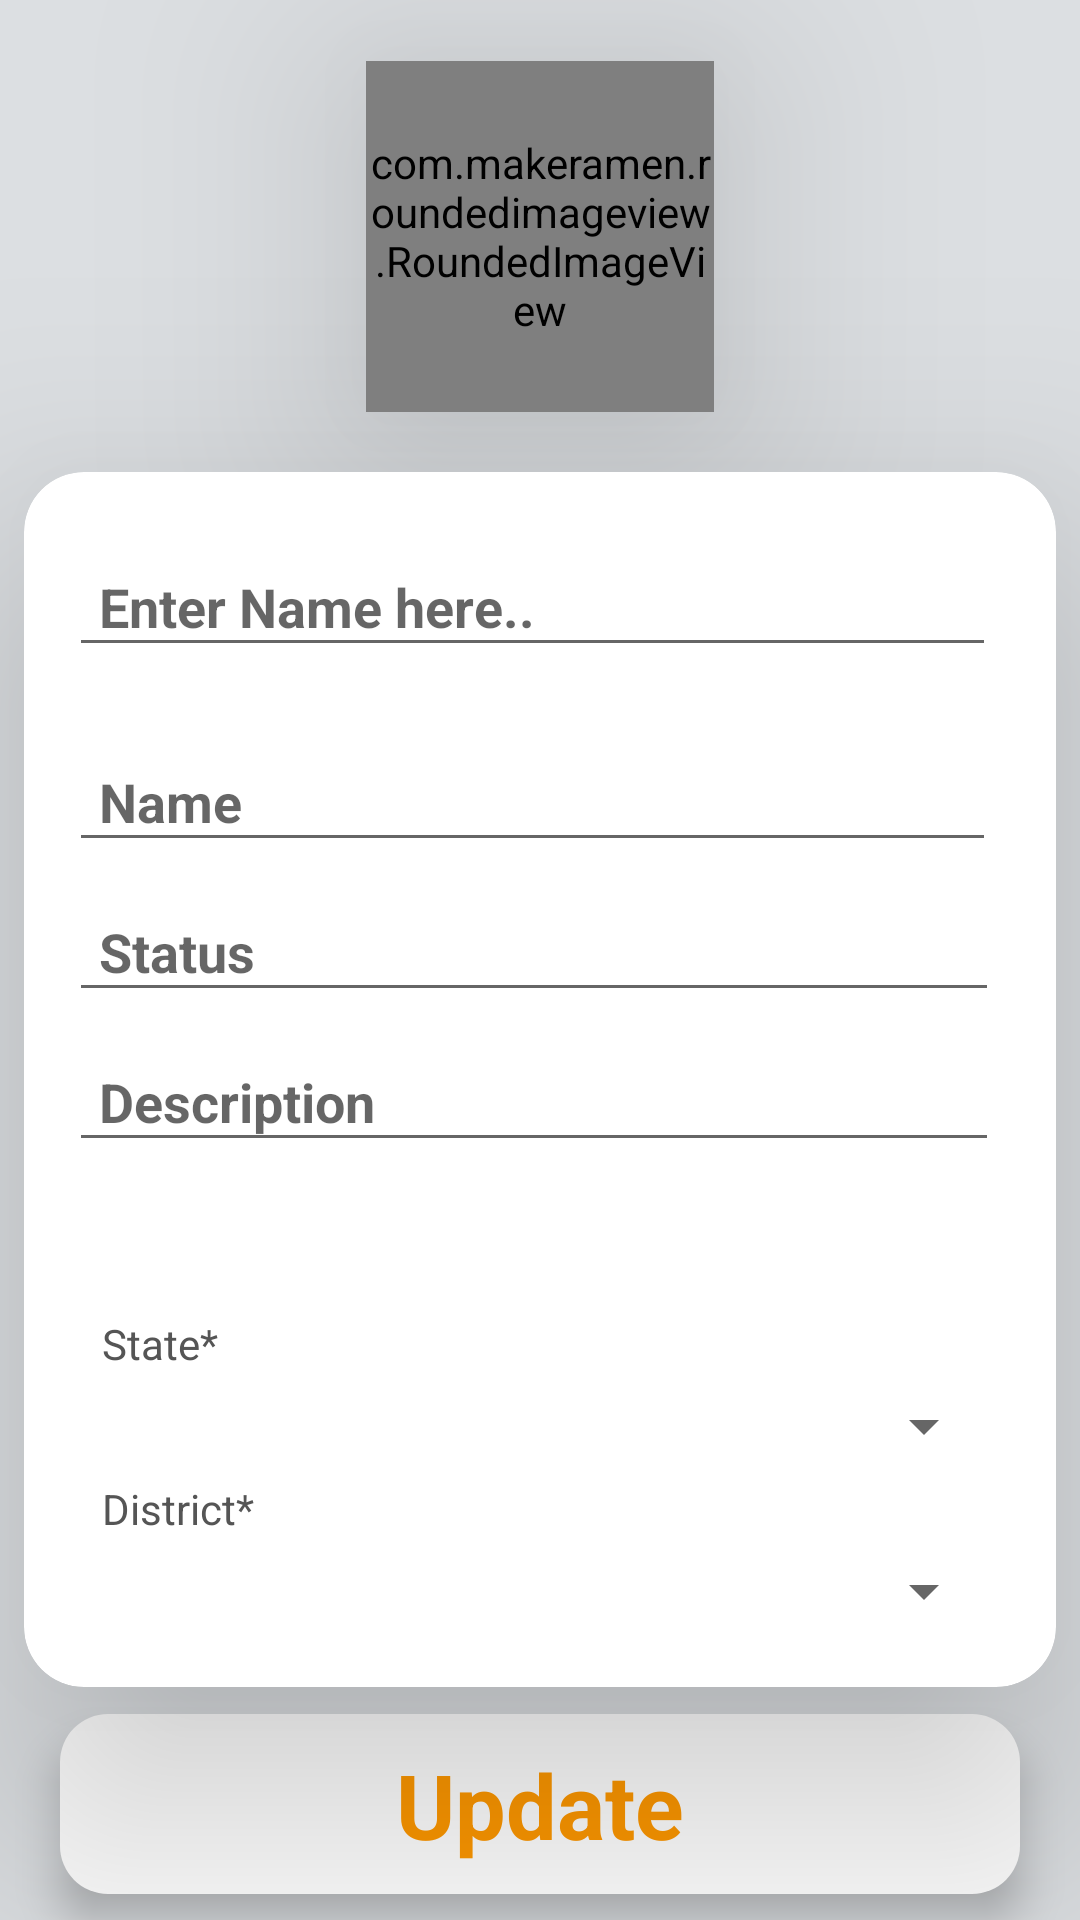

The Android layout XML behind this screen, and the referenced resources:
<!-- AndroidManifest.xml: application theme Theme.Snacko -->
<!-- res/layout/activity_set_up_profile.xml -->
<?xml version="1.0" encoding="utf-8"?>
<androidx.constraintlayout.widget.ConstraintLayout xmlns:android="http://schemas.android.com/apk/res/android"
    xmlns:app="http://schemas.android.com/apk/res-auto"
    xmlns:tools="http://schemas.android.com/tools"
    android:layout_width="match_parent"
    android:layout_height="match_parent"
    android:background="#DCDFE2"
    tools:context=".Activities.Activity.SetUpProfile">
    <ImageView
        android:id="@+id/imageView"
        android:layout_width="wrap_content"
        android:layout_height="wrap_content"
        android:scaleType="fitXY"
        app:layout_constraintBottom_toBottomOf="parent"
        app:layout_constraintEnd_toEndOf="parent"
        app:layout_constraintStart_toStartOf="parent"
        app:layout_constraintTop_toTopOf="parent"
        app:srcCompat="@drawable/background_intro" />

    <androidx.cardview.widget.CardView
        android:id="@+id/cardView"
        android:layout_width="wrap_content"
        android:layout_height="wrap_content"
        android:layout_marginTop="80dp"
        android:background="@color/black"
        android:elevation="200dp"
        app:cardCornerRadius="20dp"
        app:cardElevation="50dp"
        app:layout_constraintBottom_toBottomOf="parent"
        app:layout_constraintEnd_toEndOf="parent"
        app:layout_constraintStart_toStartOf="parent"
        app:layout_constraintTop_toTopOf="parent"
        app:layout_constraintVertical_bias="0.498">

        <LinearLayout
            android:layout_width="344dp"
            android:layout_height="match_parent"
            android:layout_gravity="center|center_horizontal"
            android:orientation="vertical">

            <EditText
                android:id="@+id/userName"
                android:layout_width="309dp"
                android:layout_height="40dp"
                android:layout_marginStart="15dp"
                android:layout_marginTop="25dp"
                android:drawablePadding="10dp"
                android:hint="Enter Name here.."
                android:padding="8dp"
                android:textSize="18sp"
                android:textStyle="bold"
                android:ems="10"
                android:inputType="textPersonName"
                android:paddingStart="10dp"
                tools:ignore="RtlSymmetry" />

            <EditText
                android:id="@+id/Name"
                android:layout_width="309dp"
                android:layout_height="40dp"
                android:layout_marginStart="15dp"
                android:layout_marginTop="25dp"
                android:drawablePadding="10dp"
                android:ems="10"
                android:hint="Name"
                android:padding="8dp"
                android:textSize="18sp"
                android:textStyle="bold"
                android:inputType="textPersonName"
                android:paddingStart="10dp"
                tools:ignore="RtlSymmetry" />

            <EditText
                android:id="@+id/status"
                android:layout_width="310dp"
                android:layout_height="40dp"
                android:layout_marginStart="15dp"
                android:layout_marginTop="10dp"
                android:drawablePadding="10dp"
                android:ems="10"
                android:hint="Status"
                android:padding="8dp"
                android:textSize="18sp"
                android:textStyle="bold"
                android:inputType="textPostalAddress"
                android:paddingStart="10dp"
                tools:ignore="RtlSymmetry" />

            <EditText
                android:id="@+id/description"
                android:layout_width="310dp"
                android:layout_height="40dp"
                android:layout_marginStart="15dp"
                android:layout_marginTop="10dp"
                android:layout_marginBottom="15dp"
                android:drawablePadding="10dp"
                android:ems="10"
                android:padding="8dp"
                android:textSize="18sp"
                android:textStyle="bold"
                android:hint="Description"
                android:inputType="textPostalAddress"
                android:paddingStart="10dp"
                tools:ignore="RtlSymmetry" />
            <TextView
                android:id="@+id/textView_indian_states"
                android:layout_width="match_parent"
                android:layout_height="wrap_content"
                android:layout_marginTop="30dp"
                android:layout_marginStart="20dp"
                android:layout_marginEnd="20dp"
                android:padding="6dp"
                android:text="@string/state"
                android:textColor="#555555"
                android:focusable="true"
                android:focusableInTouchMode="true"/>


            <Spinner
                android:id="@+id/spinner_indian_states"
                android:layout_width="match_parent"
                android:layout_height="wrap_content"
                android:layout_marginStart="20dp"
                android:layout_marginEnd="20dp"
                android:layout_below="@id/textView_indian_states"/>

            <TextView
                android:id="@+id/textView_indian_districts"
                android:layout_width="match_parent"
                android:layout_height="wrap_content"
                android:layout_below="@id/spinner_indian_states"
                android:padding="6dp"
                android:text="@string/district"
                android:textColor="#555555"
                android:layout_marginStart="20dp"
                android:layout_marginEnd="20dp"
                android:focusable="true"
                android:focusableInTouchMode="true" />

            <Spinner
                android:id="@+id/spinner_indian_districts"
                android:layout_width="match_parent"
                android:layout_marginStart="20dp"
                android:layout_marginEnd="20dp"
                android:layout_height="wrap_content"
                android:layout_marginBottom="20dp"
                android:layout_below="@id/textView_indian_districts"/>


        </LinearLayout>

    </androidx.cardview.widget.CardView>

    <com.makeramen.roundedimageview.RoundedImageView
        android:id="@+id/userImage"
        android:layout_width="116dp"
        android:layout_height="117dp"
        android:clickable="true"
        android:elevation="50dp"
        android:focusable="true"
        android:scaleType="fitCenter"
        android:src="@drawable/profile"
        app:layout_constraintBottom_toTopOf="@+id/cardView"
        app:layout_constraintEnd_toEndOf="parent"
        app:layout_constraintStart_toStartOf="parent"
        app:layout_constraintTop_toTopOf="parent"
        app:riv_border_color="#333333"
        app:riv_corner_radius="10dip"
        app:riv_mutate_background="true"
        app:riv_oval="true" />

    <androidx.constraintlayout.widget.ConstraintLayout
        android:id="@+id/update_btn"
        android:layout_width="match_parent"
        android:layout_height="60dp"
        android:layout_marginStart="20dp"
        android:layout_marginEnd="20dp"
        android:background="@drawable/white_button"
        android:elevation="8dp"
        app:layout_constraintTop_toBottomOf="@+id/cardView"
        app:layout_constraintBottom_toBottomOf="parent"
        app:layout_constraintEnd_toEndOf="parent"
        app:layout_constraintStart_toStartOf="parent">

        <TextView
            android:id="@+id/textView4"
            android:layout_width="wrap_content"
            android:layout_height="wrap_content"
            android:text="Update"
            android:textColor="#FF9800"
            android:textSize="30sp"
            android:textStyle="bold"
            app:layout_constraintBottom_toBottomOf="parent"
            app:layout_constraintEnd_toEndOf="parent"
            app:layout_constraintStart_toStartOf="parent"
            app:layout_constraintTop_toTopOf="parent" />
    </androidx.constraintlayout.widget.ConstraintLayout>


</androidx.constraintlayout.widget.ConstraintLayout>
<!-- resources referenced by this layout -->
<resources>
  <!-- drawable white_button (drawable) -->
  <?xml version="1.0" encoding="utf-8"?>
  <selector xmlns:android="http://schemas.android.com/apk/res/android">
  <item>
      <shape android:shape="rectangle">
          <solid android:color="#ffffff"/>
          <corners android:radius="16dp"/>
      </shape>
  
  </item>
  </selector>
  <string name="district">District*</string>
  <string name="state">State*</string>
  <style name="Theme.Snacko" parent="Theme.MaterialComponents.DayNight.NoActionBar">
          
          <item name="colorPrimary">@color/purple_500</item>
          <item name="colorPrimaryVariant">#FF9800</item>
          <item name="colorOnPrimary">@color/white</item>
          
          <item name="colorSecondary">@color/teal_200</item>
          <item name="colorSecondaryVariant">@color/teal_700</item>
          <item name="colorOnSecondary">@color/black</item>
          
          <item name="android:statusBarColor">?attr/colorPrimaryVariant</item>
          
      </style>
  <!-- not gathered from this repository: default colours our renderer supplied (Android Studio template values) -->
  <color name="purple_500">#FF6200EE</color>
  <color name="teal_200">#FF03DAC5</color>
  <color name="teal_700">#FF018786</color>
  <color name="black">#FF000000</color>
  <color name="white">#FFFFFFFF</color>
</resources>
